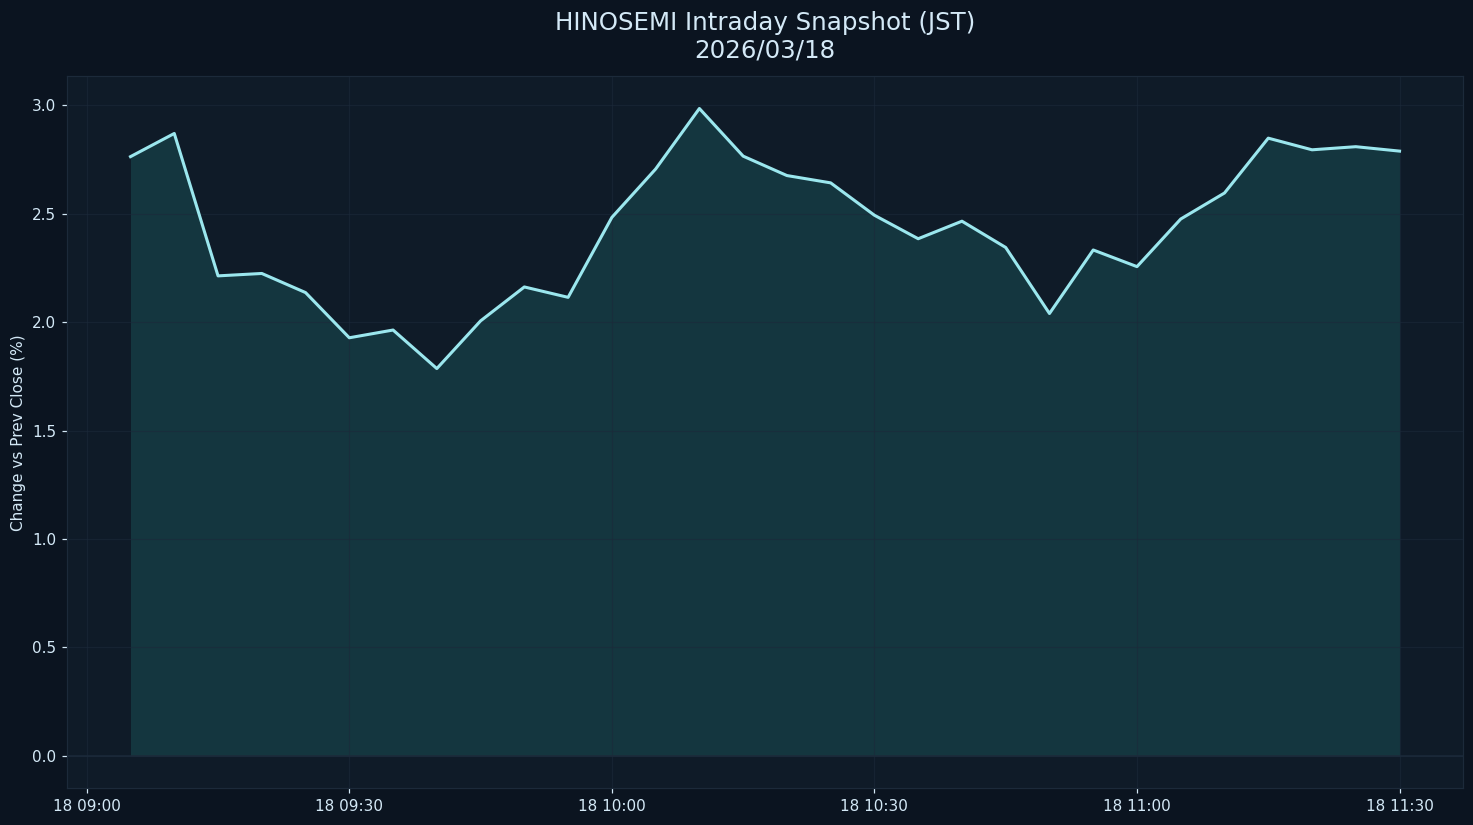

The file beside this chart, header and first rows:
datetime_jst, pct
2026-03-18 09:05:00+09:00, 2.763
2026-03-18 09:10:00+09:00, 2.87
2026-03-18 09:15:00+09:00, 2.213
2026-03-18 09:20:00+09:00, 2.224
2026-03-18 09:25:00+09:00, 2.136
2026-03-18 09:30:00+09:00, 1.928
2026-03-18 09:35:00+09:00, 1.964
2026-03-18 09:40:00+09:00, 1.786
2026-03-18 09:45:00+09:00, 2.006
2026-03-18 09:50:00+09:00, 2.162
2026-03-18 09:55:00+09:00, 2.114
2026-03-18 10:00:00+09:00, 2.483
2026-03-18 10:05:00+09:00, 2.706
2026-03-18 10:10:00+09:00, 2.985
2026-03-18 10:15:00+09:00, 2.765
2026-03-18 10:20:00+09:00, 2.676
2026-03-18 10:25:00+09:00, 2.642
2026-03-18 10:30:00+09:00, 2.493
2026-03-18 10:35:00+09:00, 2.384
2026-03-18 10:40:00+09:00, 2.465
2026-03-18 10:45:00+09:00, 2.344
2026-03-18 10:50:00+09:00, 2.04
2026-03-18 10:55:00+09:00, 2.333
2026-03-18 11:00:00+09:00, 2.256
2026-03-18 11:05:00+09:00, 2.475
2026-03-18 11:10:00+09:00, 2.595
2026-03-18 11:15:00+09:00, 2.848
2026-03-18 11:20:00+09:00, 2.794
2026-03-18 11:25:00+09:00, 2.809
2026-03-18 11:30:00+09:00, 2.788
